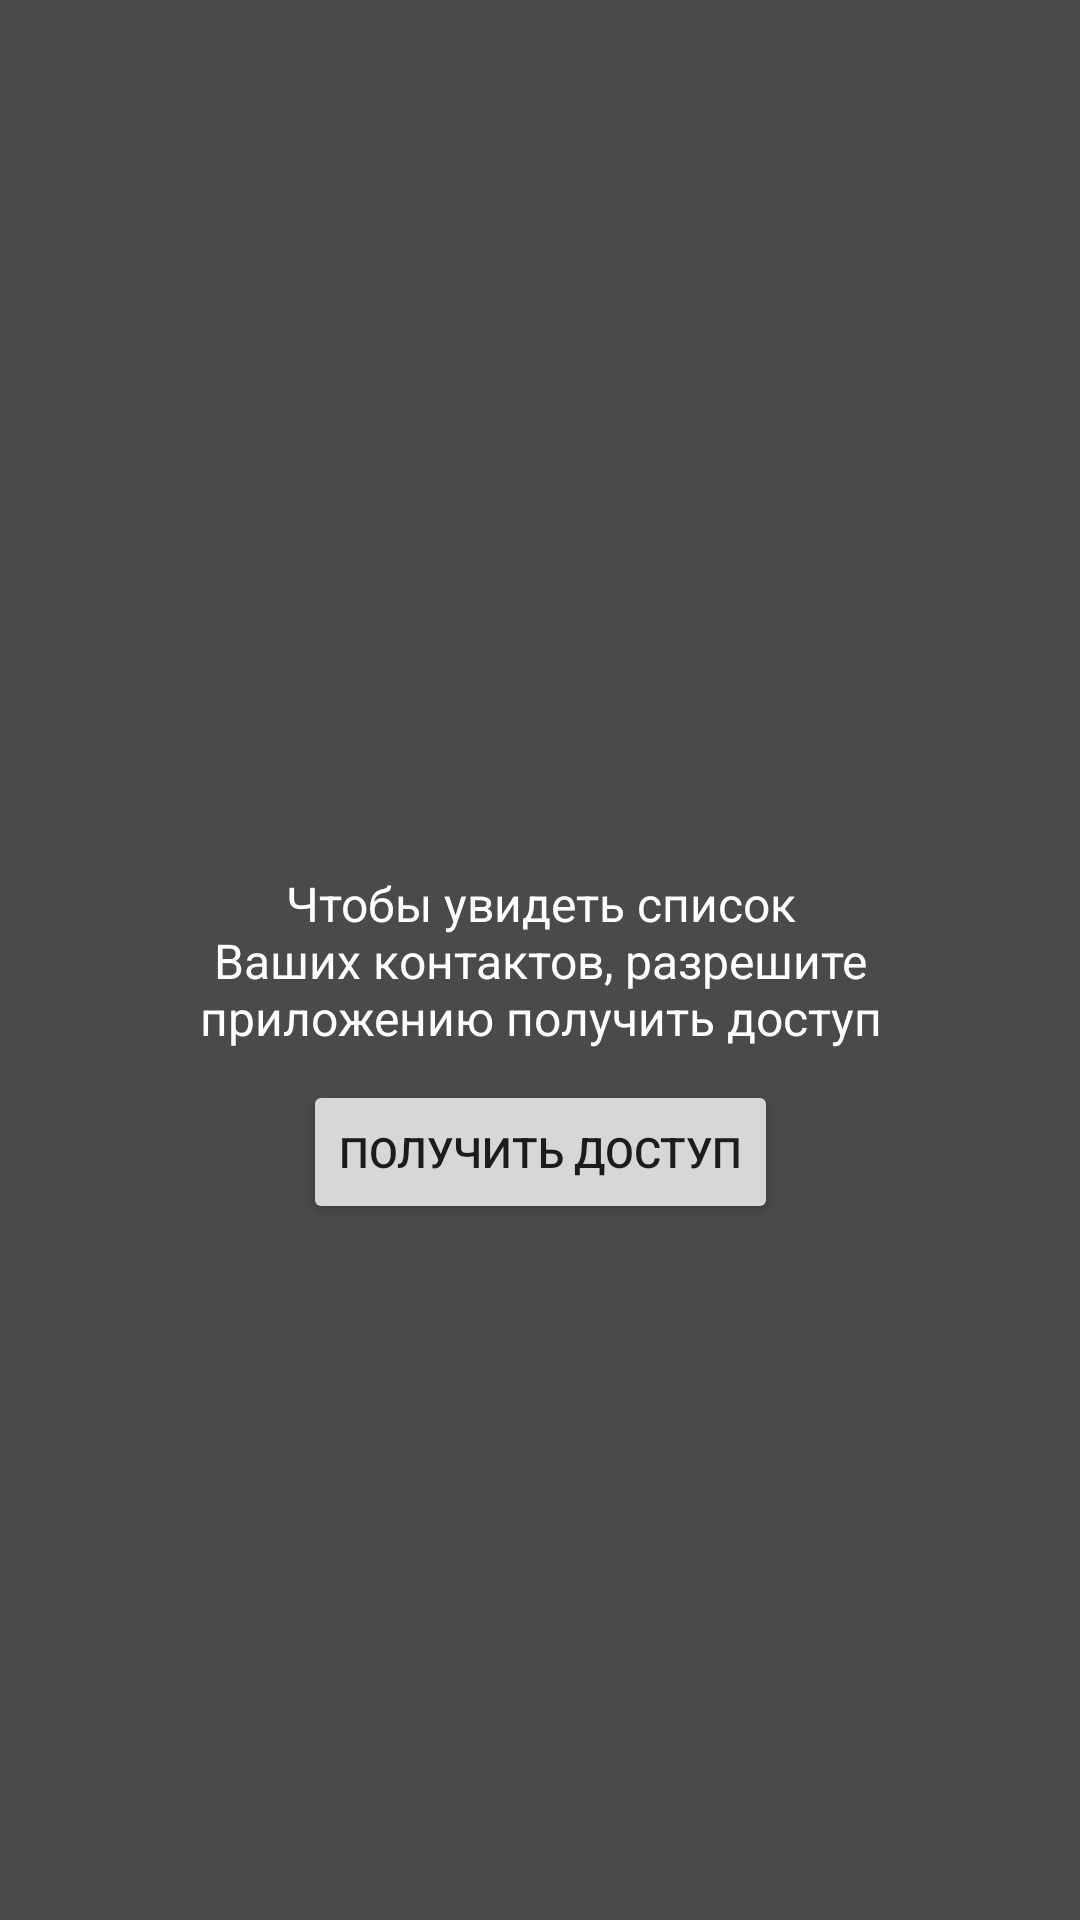

This screen was rendered from an Android layout file. Write that file and the resources it references.
<!-- AndroidManifest.xml: application theme Theme.Application65aps1 -->
<!-- res/layout/fragment_contacts_permission.xml -->
<?xml version="1.0" encoding="utf-8"?>
<androidx.constraintlayout.widget.ConstraintLayout xmlns:android="http://schemas.android.com/apk/res/android"
    xmlns:app="http://schemas.android.com/apk/res-auto"
    xmlns:tools="http://schemas.android.com/tools"
    android:layout_width="match_parent"
    android:layout_height="match_parent"
    android:background="@color/background_permission_fragment"
    tools:context=".view.ContactsPermissionFragment">

    <TextView
        android:id="@+id/tvPermissionText"
        android:layout_width="0dp"
        android:layout_height="wrap_content"
        android:layout_margin="56dp"
        android:gravity="center"
        android:text="@string/text_permission"
        android:textColor="@color/white"
        android:textSize="16sp"
        app:layout_constraintBottom_toBottomOf="parent"
        app:layout_constraintEnd_toEndOf="parent"
        app:layout_constraintStart_toStartOf="parent"
        app:layout_constraintTop_toTopOf="parent" />

    <Button
        android:id="@+id/button_id"
        android:layout_width="wrap_content"
        android:layout_height="wrap_content"
        android:layout_below="@id/tvPermissionText"
        android:layout_marginTop="10dp"
        android:text="@string/permission_button_text"
        app:layout_constraintEnd_toEndOf="parent"
        app:layout_constraintStart_toStartOf="parent"
        app:layout_constraintTop_toBottomOf="@+id/tvPermissionText" />
</androidx.constraintlayout.widget.ConstraintLayout>
<!-- resources referenced by this layout -->
<resources>
  <color name="background_permission_fragment">#4a4a4a</color>
  <color name="white">#FFFFFFFF</color>
  <string name="permission_button_text">Получить доступ</string>
  <string name="text_permission">Чтобы увидеть список Ваших контактов, разрешите приложению получить доступ</string>
  <style name="Theme.Application65aps1" parent="Theme.MaterialComponents.DayNight.DarkActionBar">
          
          <item name="colorPrimary">@color/color_primary</item>
          <item name="colorPrimaryVariant">@color/color_primary</item>
          <item name="colorOnPrimary">@color/white</item>
          
          <item name="colorSecondary">@color/teal_200</item>
          <item name="colorSecondaryVariant">@color/teal_700</item>
          <item name="colorOnSecondary">@color/black</item>
          
          <item name="android:statusBarColor" tools:targetApi="l">?attr/colorPrimaryVariant</item>
          
          <item name="colorAccent">@color/color_accent</item>
      </style>
  <color name="color_primary">#2566d3</color>
  <color name="teal_200">#FF03DAC5</color>
  <color name="teal_700">#FF018786</color>
  <color name="black">#FF000000</color>
  <color name="color_accent">#3e57e0</color>
</resources>
